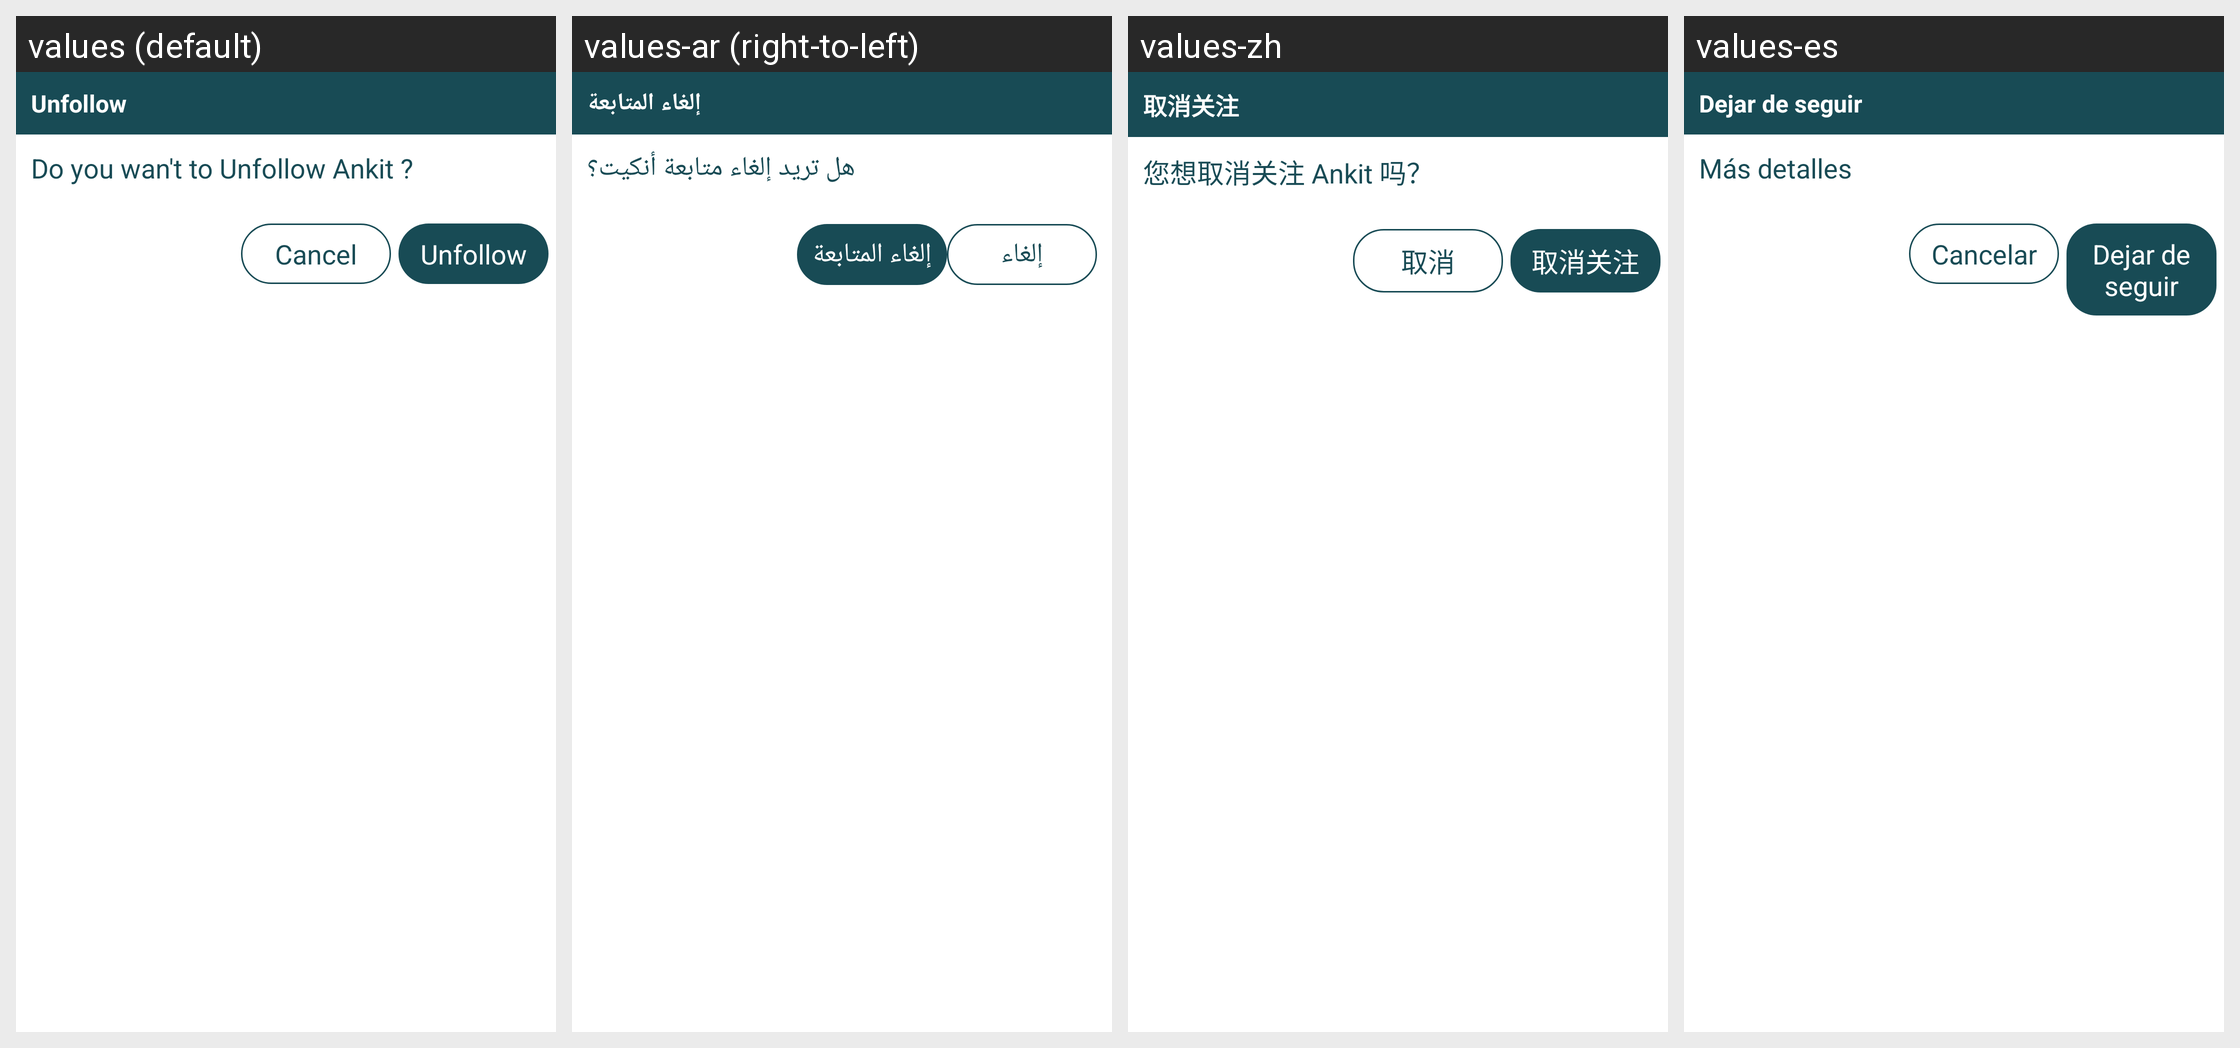

The Android screen above is rendered under several locales of the same app. Produce the string resources it draws, with the default and per-locale values.
Android screen res/layout/unfollow_dialog.xml rendered under 4 locales, left to right: values (default), values-ar (right-to-left), values-zh, values-es. Device: Nexus 5 (rendered at 1080×1920; each locale shown at half size, 540×960, under a caption strip naming it); theme Theme.MaterialComponents.DayNight.NoActionBar.
Other locales in the repository, not shown: values-bn, values-fr, values-hi, values-pt, values-tl, values-ur.
Strings drawn on this screen, with the default value and each locale's value (text and hints the layout hard-codes, and strings that could not be matched under every locale, appear in the picture but are not listed):

unfollow
  values: Unfollow
  values-ar: إلغاء المتابعة
  values-zh: 取消关注
  values-es: Dejar de seguir

do_you_wan_t_to_unfollow_ankit
  values: Do you wan't to Unfollow Ankit ?
  values-ar: هل تريد إلغاء متابعة أنكيت؟
  values-zh: 您想取消关注 Ankit 吗？
  values-es: Más detalles

cancel
  values: Cancel
  values-ar: إلغاء
  values-zh: 取消
  values-es: Cancelar
